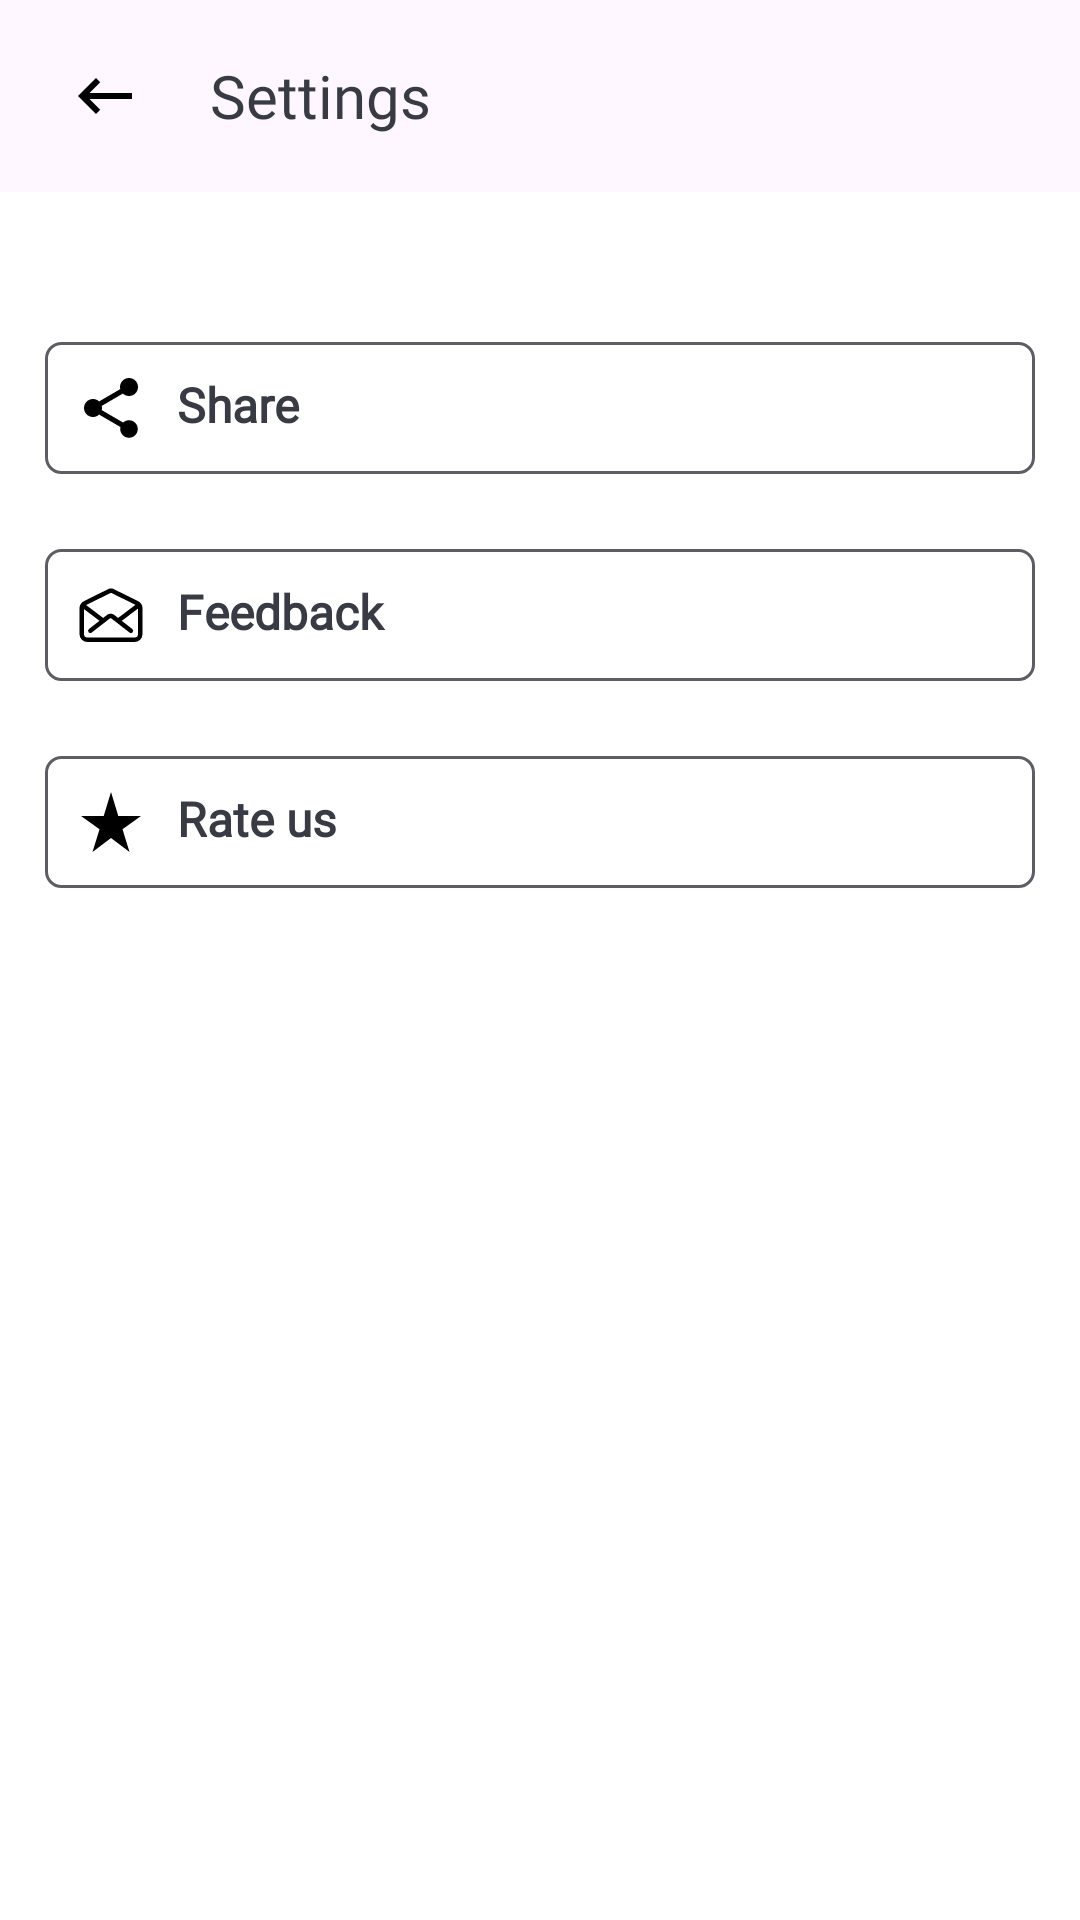

Layout XML and referenced resources for this Android screen:
<!-- AndroidManifest.xml: application theme Theme.SystemFileExplorer -->
<!-- res/layout/fragment_settings.xml -->
<?xml version="1.0" encoding="utf-8"?>
<layout xmlns:app="http://schemas.android.com/apk/res-auto">

    <FrameLayout xmlns:android="http://schemas.android.com/apk/res/android"
        xmlns:tools="http://schemas.android.com/tools"
        android:id="@+id/rootSettings"
        android:layout_width="match_parent"
        android:layout_height="match_parent"
        tools:context=".frag.ZipFragment">

        <androidx.constraintlayout.widget.ConstraintLayout
            android:layout_width="match_parent"
            android:layout_height="match_parent">

            <com.google.android.material.appbar.AppBarLayout
                android:id="@+id/appBarLayout"
                android:layout_width="0dp"
                android:layout_height="?actionBarSize"
                android:elevation="5dp"
                app:layout_constraintEnd_toEndOf="parent"
                app:layout_constraintStart_toStartOf="parent"
                app:layout_constraintTop_toTopOf="parent">

                <LinearLayout

                    android:layout_width="match_parent"
                    android:layout_height="?actionBarSize"
                    android:gravity="center_vertical"

                    android:orientation="horizontal">

                    <FrameLayout
                        android:id="@+id/iv_back"
                        android:layout_width="wrap_content"
                        android:layout_height="wrap_content"
                        android:layout_marginStart="18dp"
                        android:layout_marginEnd="10dp"
                        android:background="?attr/selectableItemBackgroundBorderless">

                        <ImageView
                            android:layout_width="wrap_content"
                            android:layout_height="wrap_content"
                            android:layout_margin="@dimen/dimen_5dp"
                            android:src="@drawable/ic_back" />
                    </FrameLayout>

                    <TextView
                        android:id="@+id/tv_title"
                        android:layout_width="match_parent"
                        android:layout_height="wrap_content"
                        android:layout_marginStart="8dp"
                        android:layout_marginEnd="18dp"
                        android:fontFamily="@font/itc_avant_garde_std_demi"
                        android:text="@string/settings"
                        android:textColor="#383B44"
                        android:textSize="20sp" />

                </LinearLayout>

            </com.google.android.material.appbar.AppBarLayout>

            <LinearLayout
                android:layout_width="match_parent"
                android:layout_height="0dp"
                android:orientation="vertical"
                app:layout_constraintBottom_toBottomOf="parent"
                app:layout_constraintTop_toBottomOf="@+id/appBarLayout">

                <TextView
                    android:id="@+id/tvShare"
                    android:layout_width="match_parent"
                    android:layout_height="wrap_content"
                    android:layout_marginHorizontal="@dimen/space_start_end"
                    android:layout_marginTop="@dimen/dimen50dp"
                    android:background="@drawable/bg_button_setting"
                    android:drawablePadding="@dimen/dimen10dp"
                    android:fontFamily="@font/gilroy_light"
                    android:padding="@dimen/dimen10dp"
                    android:text="@string/share"
                    android:textColor="@color/text_black"
                    android:textSize="@dimen/text_size_16"
                    android:textStyle="bold"
                    app:drawableStartCompat="@drawable/ic_share" />


                <TextView
                    android:id="@+id/tvFeedback"
                    android:layout_width="match_parent"
                    android:layout_height="wrap_content"
                    android:layout_marginHorizontal="@dimen/space_start_end"
                    android:layout_marginTop="@dimen/dimen25dp"
                    android:background="@drawable/bg_button_setting"
                    android:drawablePadding="@dimen/dimen10dp"
                    android:fontFamily="@font/gilroy_light"
                    android:padding="@dimen/dimen10dp"
                    android:paddingVertical="@dimen/dimen8dp"
                    android:text="@string/feedback"
                    android:textColor="@color/text_black"
                    android:textSize="@dimen/text_size_16"
                    android:textStyle="bold"
                    app:drawableStartCompat="@drawable/ic_feedback" />


                <TextView
                    android:id="@+id/tvRateUs"
                    android:layout_width="match_parent"
                    android:layout_height="wrap_content"
                    android:layout_marginHorizontal="@dimen/space_start_end"
                    android:layout_marginTop="@dimen/dimen25dp"
                    android:background="@drawable/bg_button_setting"
                    android:drawablePadding="@dimen/dimen10dp"
                    android:fontFamily="@font/gilroy_light"
                    android:padding="@dimen/dimen10dp"
                    android:paddingVertical="@dimen/dimen8dp"
                    android:text="@string/rate_us"
                    android:textColor="@color/text_black"
                    android:textSize="@dimen/text_size_16"
                    android:textStyle="bold"
                    app:drawableStartCompat="@drawable/ic_rate_us" />


                <TextView
                    android:id="@+id/tvPrivacyAdmob"
                    android:layout_width="match_parent"
                    android:layout_height="wrap_content"
                    android:layout_marginHorizontal="@dimen/space_start_end"
                    android:layout_marginTop="@dimen/dimen25dp"
                    android:background="@drawable/bg_button_setting"
                    android:drawablePadding="@dimen/dimen10dp"
                    android:fontFamily="@font/gilroy_light"
                    android:padding="@dimen/dimen10dp"
                    android:paddingVertical="@dimen/dimen8dp"
                    android:text="@string/str_settings_privacy_admob"
                    android:textColor="@color/text_black"
                    android:textSize="@dimen/text_size_16"
                    android:visibility="gone"
                    android:textStyle="bold"
                    app:drawableStartCompat="@drawable/ic_privacy_admod"
                    tools:visibility="visible" />


                <TextView
                    android:id="@+id/tvVersion"
                    android:layout_width="match_parent"
                    android:layout_height="match_parent"
                    android:layout_marginHorizontal="@dimen/space_start_end"
                    android:layout_marginBottom="@dimen/dimen50dp"
                    android:fontFamily="@font/gilroy_light"
                    android:gravity="bottom|center"
                    android:paddingVertical="@dimen/dimen5dp"
                    android:textAlignment="center"
                    android:textColor="@color/text_black"
                    android:textSize="@dimen/text_size_14"
                    tools:text="Version: " />

            </LinearLayout>


        </androidx.constraintlayout.widget.ConstraintLayout>

    </FrameLayout>
</layout>
<!-- resources referenced by this layout -->
<resources>
  <color name="text_black">#383B44</color>
  <dimen name="dimen10dp">10dp</dimen>
  <dimen name="dimen25dp">25dp</dimen>
  <dimen name="dimen50dp">50dp</dimen>
  <dimen name="dimen5dp">5dp</dimen>
  <dimen name="dimen8dp">8dp</dimen>
  <dimen name="dimen_5dp">5dp</dimen>
  <dimen name="space_start_end">15dp</dimen>
  <dimen name="text_size_14">14sp</dimen>
  <dimen name="text_size_16">16sp</dimen>
  <!-- drawable ic_back (drawable) -->
  <vector android:autoMirrored="true" android:height="24dp" android:tint="#000000" android:viewportHeight="24" android:viewportWidth="24" android:width="24dp" xmlns:android="http://schemas.android.com/apk/res/android">
      <path android:fillColor="@android:color/white" android:pathData="M21 11H6.83l3.58-3.59L9 6l-6 6 6 6 1.41-1.41L6.83 13H21z"/>
  </vector>
  <!-- drawable ic_privacy_admod (drawable) -->
  <vector android:height="24dp" android:tint="#000000" android:viewportHeight="24" android:viewportWidth="24" android:width="24dp" xmlns:android="http://schemas.android.com/apk/res/android">
      <path android:fillColor="#000000" android:pathData="M12 1L3 5v6c0 5.55 3.84 10.74 9 12 5.16-1.26 9-6.45 9-12V5l-9-4zm-1 6h2v2h-2V7zm0 4h2v6h-2v-6z"/>
  </vector>
  <!-- drawable ic_rate_us (drawable) -->
  <vector android:height="24dp" android:tint="#000000" android:viewportHeight="24" android:viewportWidth="24" android:width="24dp" xmlns:android="http://schemas.android.com/apk/res/android">
      <path android:fillColor="@android:color/white" android:pathData="M14.43 10L12 2l-2.43 8H2l6.18 4.41L5.83 22 12 17.31 18.18 22l-2.35-7.59L22 10z"/>
  </vector>
  <!-- drawable ic_share (drawable) -->
  <vector android:height="24dp" android:tint="#000000" android:viewportHeight="24" android:viewportWidth="24" android:width="24dp" xmlns:android="http://schemas.android.com/apk/res/android">
      <path android:fillColor="@android:color/white" android:pathData="M18 16.08c-0.76 0-1.44 0.3-1.96 0.77L8.91 12.7C8.96 12.47 9 12.24 9 12s-0.04-0.47-0.09-0.7l7.05-4.11C16.5 7.69 17.21 8 18 8c1.66 0 3-1.34 3-3s-1.34-3-3-3-3 1.34-3 3c0 0.24 0.04 0.47 0.09 0.7L8.04 9.81C7.5 9.31 6.79 9 6 9c-1.66 0-3 1.34-3 3s1.34 3 3 3c0.79 0 1.5-0.31 2.04-0.81l7.12 4.16c-0.05 0.21-0.08 0.43-0.08 0.65 0 1.61 1.31 2.92 2.92 2.92 1.61 0 2.92-1.31 2.92-2.92s-1.31-2.92-2.92-2.92z"/>
  </vector>
  <string name="feedback">Feedback</string>
  <string name="rate_us">Rate us</string>
  <string name="settings">Settings</string>
  <string name="share">Share</string>
  <string name="str_settings_privacy_admob" translatable="false">AdMob privacy settings</string>
  <style name="Theme.SystemFileExplorer" parent="Base.Theme.SystemFileExplorer" />
  <dimen name="dimen1dp">1dp</dimen>
  <color name="color_gray_light">#C5C5C5</color>
  <color name="text_gray">#5C5E63</color>
  <style name="Base.Theme.SystemFileExplorer" parent="Theme.Material3.Light.NoActionBar">
          
          
          <item name="android:forceDarkAllowed" tools:targetApi="q">false</item>
          <item name="android:windowLightStatusBar">true</item>
          <item name="android:colorPrimary">@color/white</item>
          <item name="android:statusBarColor">@color/white</item>
          <item name="android:navigationBarColor">@color/white</item>
          <item name="android:windowBackground">@color/white</item>
  
      </style>
  <color name="white">#FFFFFFFF</color>
</resources>
